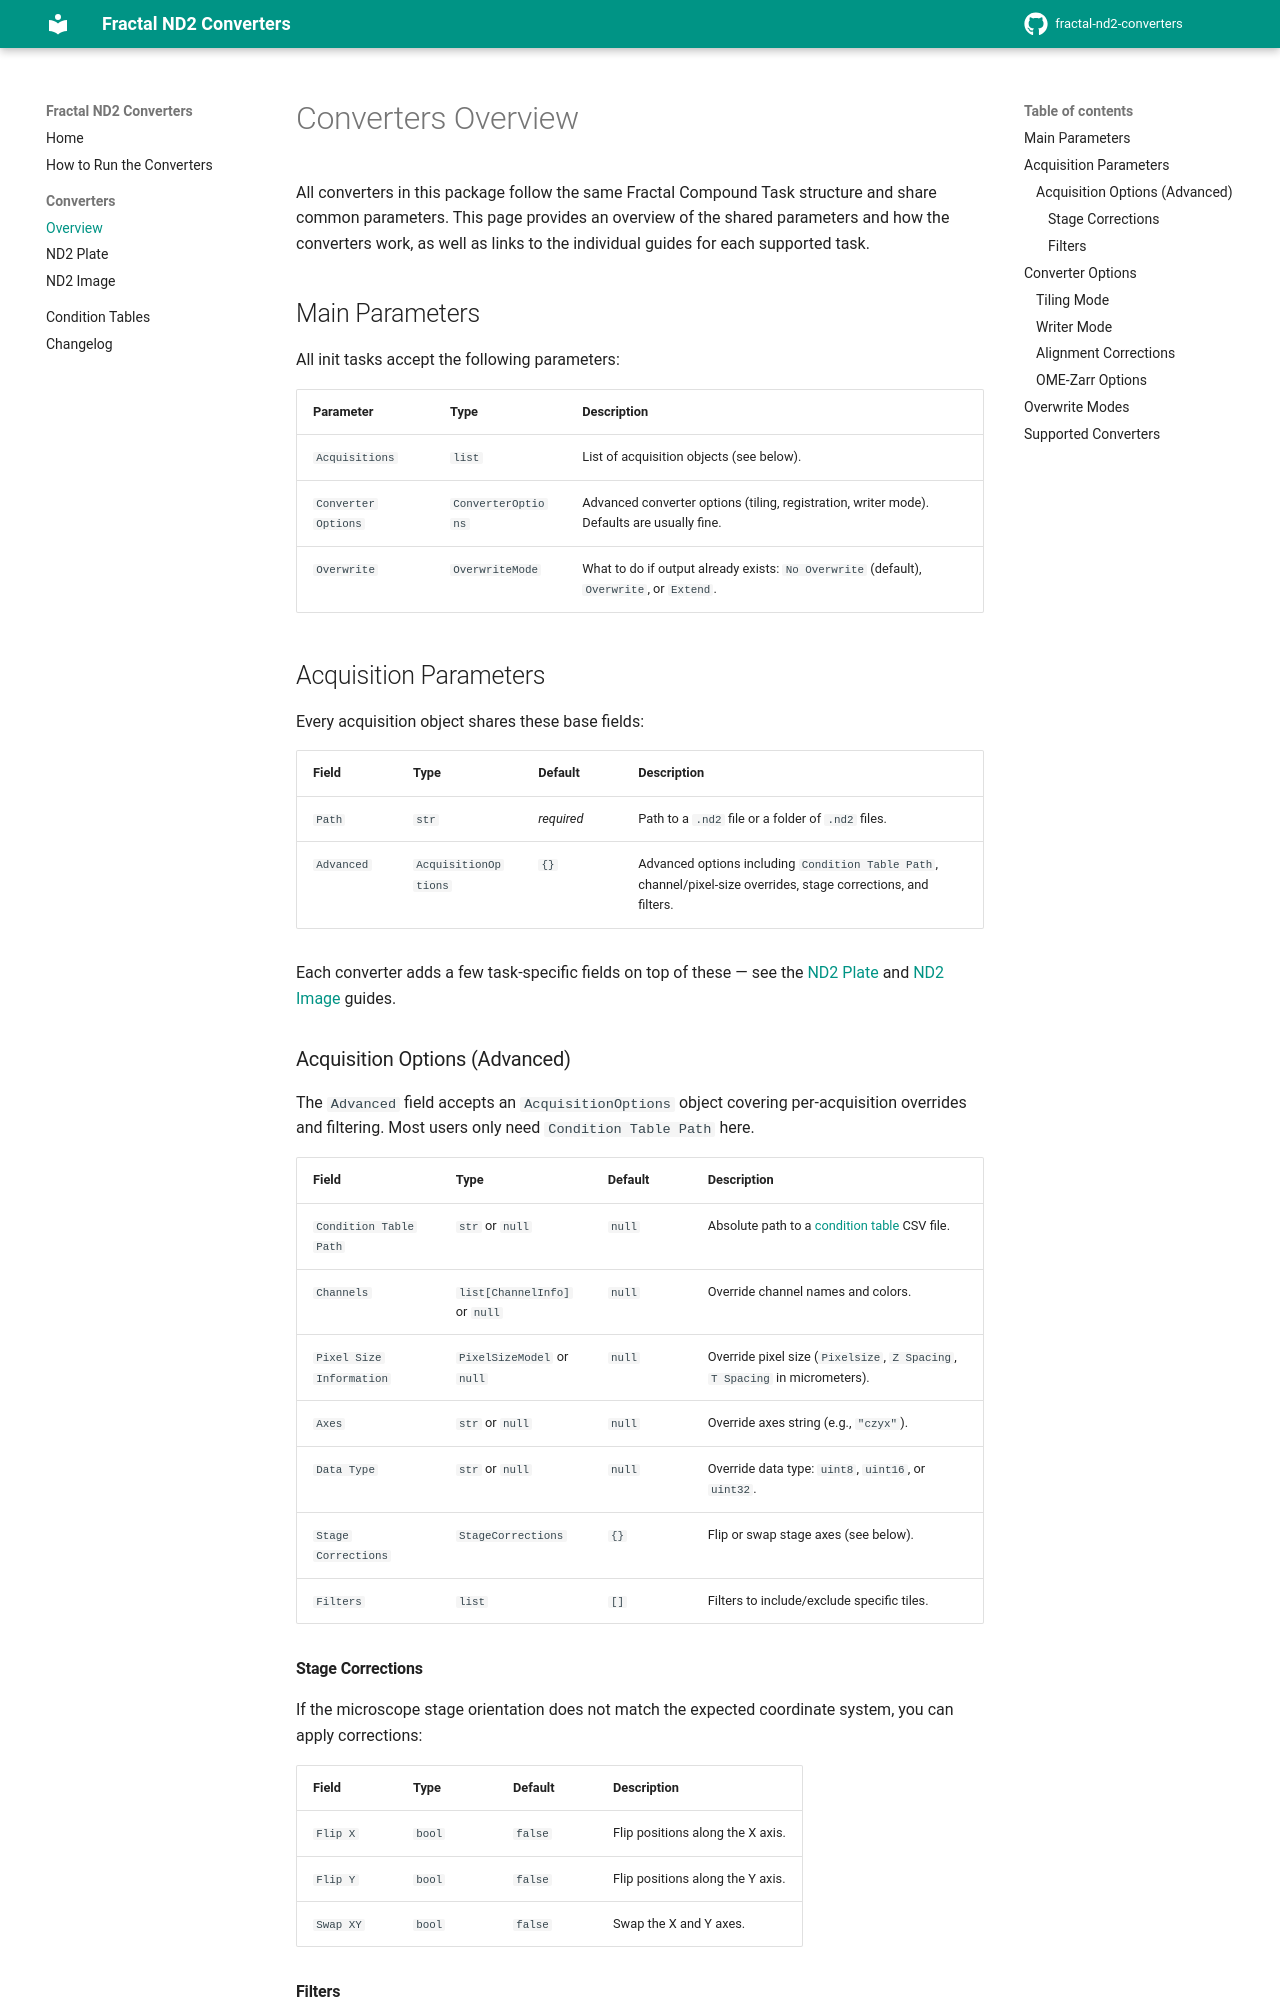

repository: fractal-analytics-platform/fractal-nd2-converters · page: dev/converters/index.html · generator: mkdocs

# Converters Overview

All converters in this package follow the same Fractal Compound Task structure and share common parameters. This page provides an overview of the shared parameters and how the converters work, as well as links to the individual guides for each supported task.

## Main Parameters

All init tasks accept the following parameters:

| Parameter | Type | Description |
|---|---|---|
| `Acquisitions` | `list` | List of acquisition objects (see below). |
| `Converter Options` | `ConverterOptions` | Advanced converter options (tiling, registration, writer mode). Defaults are usually fine. |
| `Overwrite` | `OverwriteMode` | What to do if output already exists: `No Overwrite` (default), `Overwrite`, or `Extend`. |

## Acquisition Parameters

Every acquisition object shares these base fields:

| Field | Type | Default | Description |
|---|---|---|---|
| `Path` | `str` | *required* | Path to a `.nd2` file or a folder of `.nd2` files. |
| `Advanced` | `AcquisitionOptions` | `{}` | Advanced options including `Condition Table Path`, channel/pixel-size overrides, stage corrections, and filters. |

Each converter adds a few task-specific fields on top of these — see the [ND2 Plate](nd2_plate.md) and [ND2 Image](nd2_image.md) guides.

### Acquisition Options (Advanced)

The `Advanced` field accepts an `AcquisitionOptions` object covering per-acquisition overrides and filtering. Most users only need `Condition Table Path` here.

| Field | Type | Default | Description |
|---|---|---|---|
| `Condition Table Path` | `str` or `null` | `null` | Absolute path to a [condition table](../condition_tables.md) CSV file. |
| `Channels` | `list[ChannelInfo]` or `null` | `null` | Override channel names and colors. |
| `Pixel Size Information` | `PixelSizeModel` or `null` | `null` | Override pixel size (`Pixelsize`, `Z Spacing`, `T Spacing` in micrometers). |
| `Axes` | `str` or `null` | `null` | Override axes string (e.g., `"czyx"`). |
| `Data Type` | `str` or `null` | `null` | Override data type: `uint8`, `uint16`, or `uint32`. |
| `Stage Corrections` | `StageCorrections` | `{}` | Flip or swap stage axes (see below). |
| `Filters` | `list` | `[]` | Filters to include/exclude specific tiles. |

#### Stage Corrections

If the microscope stage orientation does not match the expected coordinate system, you can apply corrections:

| Field | Type | Default | Description |
|---|---|---|---|
| `Flip X` | `bool` | `false` | Flip positions along the X axis. |
| `Flip Y` | `bool` | `false` | Flip positions along the Y axis. |
| `Swap XY` | `bool` | `false` | Swap the X and Y axes. |
